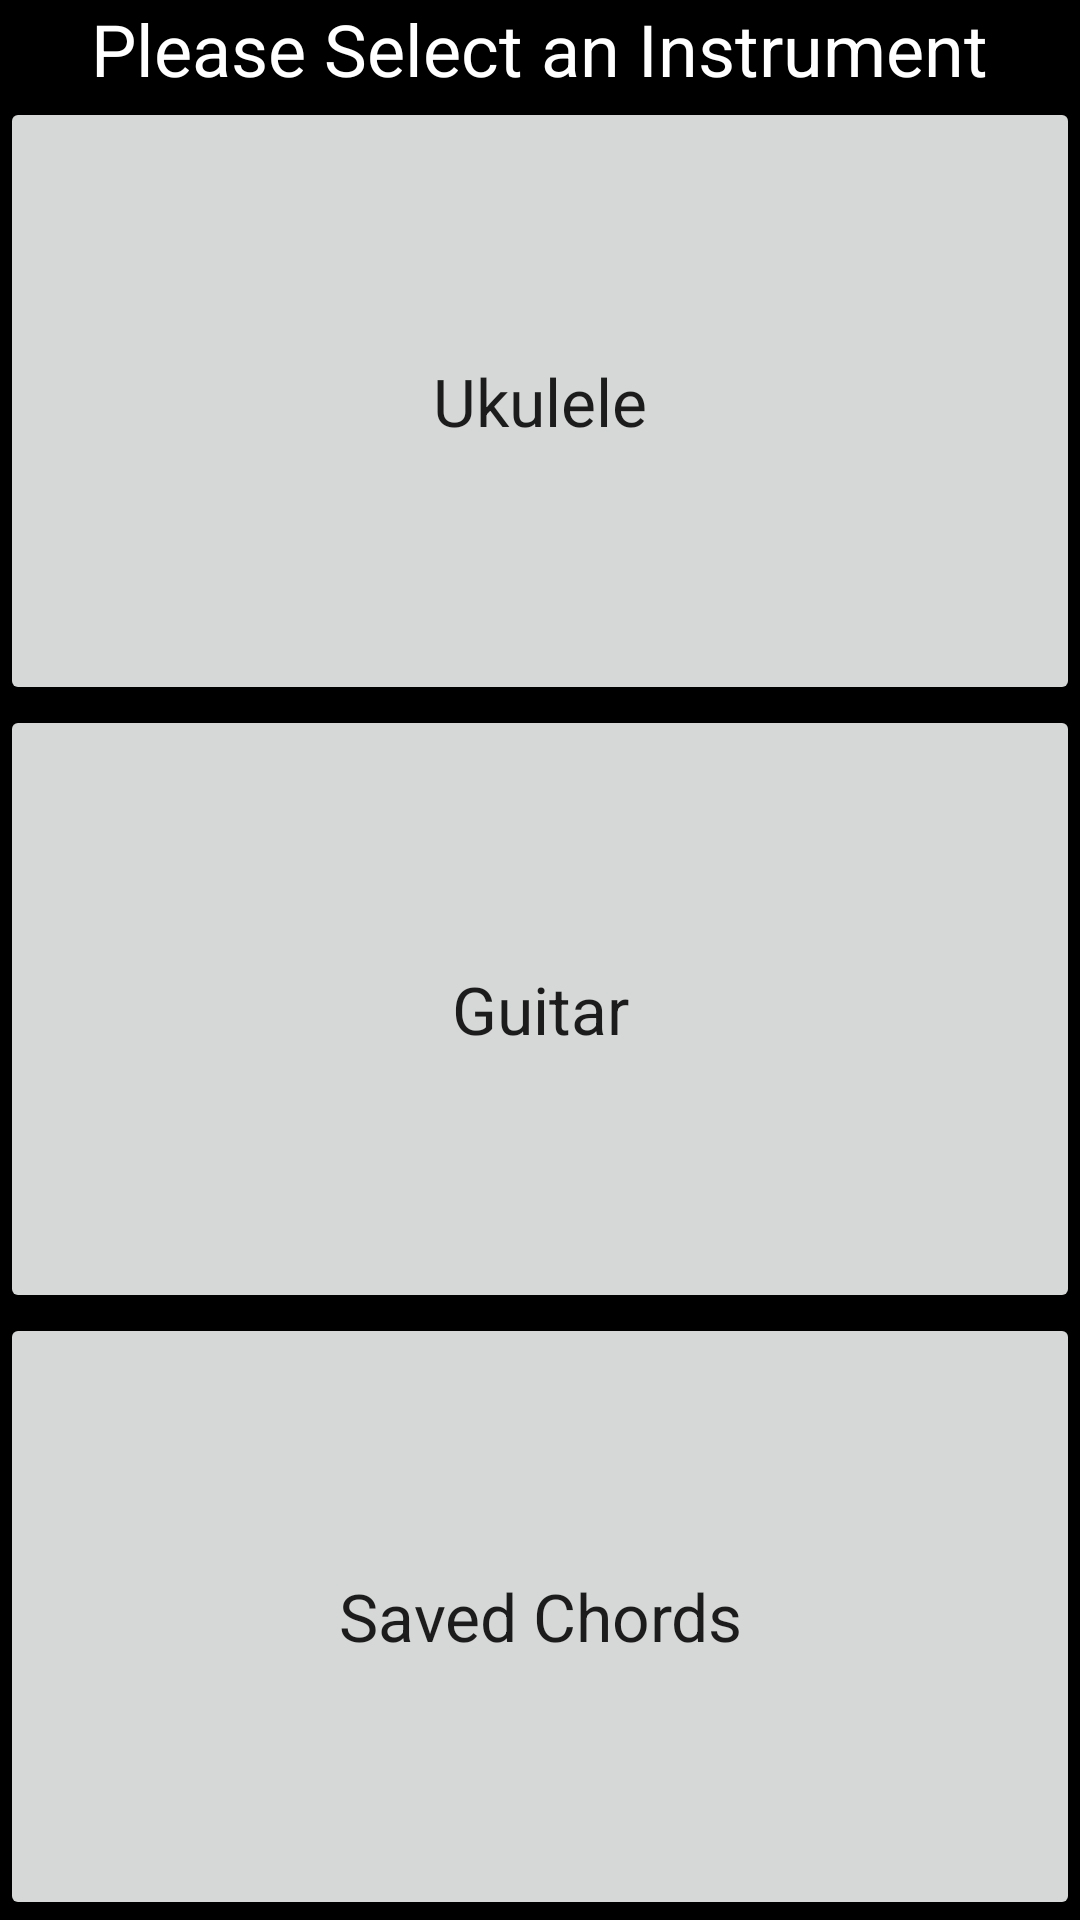

Produce the Android XML layout that renders to this screen, including the resource entries it uses.
<!-- AndroidManifest.xml: application theme Theme.ChordBuilderV2 -->
<!-- res/layout/activity_main.xml -->
<?xml version="1.0" encoding="utf-8"?>
<LinearLayout xmlns:android="http://schemas.android.com/apk/res/android"
    xmlns:app="http://schemas.android.com/apk/res-auto"
    xmlns:tools="http://schemas.android.com/tools"
    android:layout_width="match_parent"
    android:layout_height="match_parent"
    android:background="#000000"
    android:gravity="center"
    android:orientation="vertical"
    tools:context=".MainActivity">

    <TextView
        android:id="@+id/textViewTitle"
        android:layout_width="wrap_content"
        android:layout_height="wrap_content"
        android:text="Please Select an Instrument"
        android:textColor="#FFFFFF"
        android:textSize="24sp" />

    <LinearLayout
        android:layout_width="match_parent"
        android:layout_height="match_parent"
        android:layout_weight="1"
        android:orientation="vertical">

        <Button
            android:id="@+id/buttonUkulele"
            android:layout_width="match_parent"
            android:layout_height="match_parent"
            android:layout_weight="1"
            android:onClick="onClickUkulele"
            android:text="Ukulele"
            android:textAppearance="@style/TextAppearance.AppCompat.Large"
            app:strokeColor="#FFFFFF"
            app:strokeWidth="1dp" />

        <Button
            android:id="@+id/buttonGuitar"
            android:layout_width="match_parent"
            android:layout_height="match_parent"
            android:layout_weight="1"
            android:onClick="onClickGuitar"
            android:text="Guitar"
            android:textAppearance="@style/TextAppearance.AppCompat.Large"
            app:strokeColor="#FFFFFF"
            app:strokeWidth="1dp" />

        <Button
            android:id="@+id/savedChords"
            android:layout_width="match_parent"
            android:layout_height="match_parent"
            android:layout_weight="1"
            android:onClick="onClickSavedChord"
            android:text="Saved Chords"
            android:textAppearance="@style/TextAppearance.AppCompat.Large"
            app:strokeColor="#FFFFFF"
            app:strokeWidth="1dp" />

    </LinearLayout>


</LinearLayout>
<!-- resources referenced by this layout -->
<resources>
  <style name="Theme.ChordBuilderV2" parent="Theme.MaterialComponents.DayNight.DarkActionBar">
          
          <item name="colorPrimary">#000000</item>
          <item name="colorPrimaryVariant">#686868</item>
          <item name="colorOnPrimary">@color/white</item>
          
          <item name="colorSecondary">@color/teal_200</item>
          <item name="colorSecondaryVariant">@color/teal_700</item>
          <item name="colorOnSecondary">@color/black</item>
          
          <item name="android:statusBarColor" tools:targetApi="l">?attr/colorPrimaryVariant</item>
          
      </style>
  <!-- not gathered from this repository: default colours our renderer supplied (Android Studio template values) -->
  <color name="teal_200">#FF03DAC5</color>
  <color name="teal_700">#FF018786</color>
  <color name="black">#FF000000</color>
  <color name="white">#FFFFFFFF</color>
</resources>
